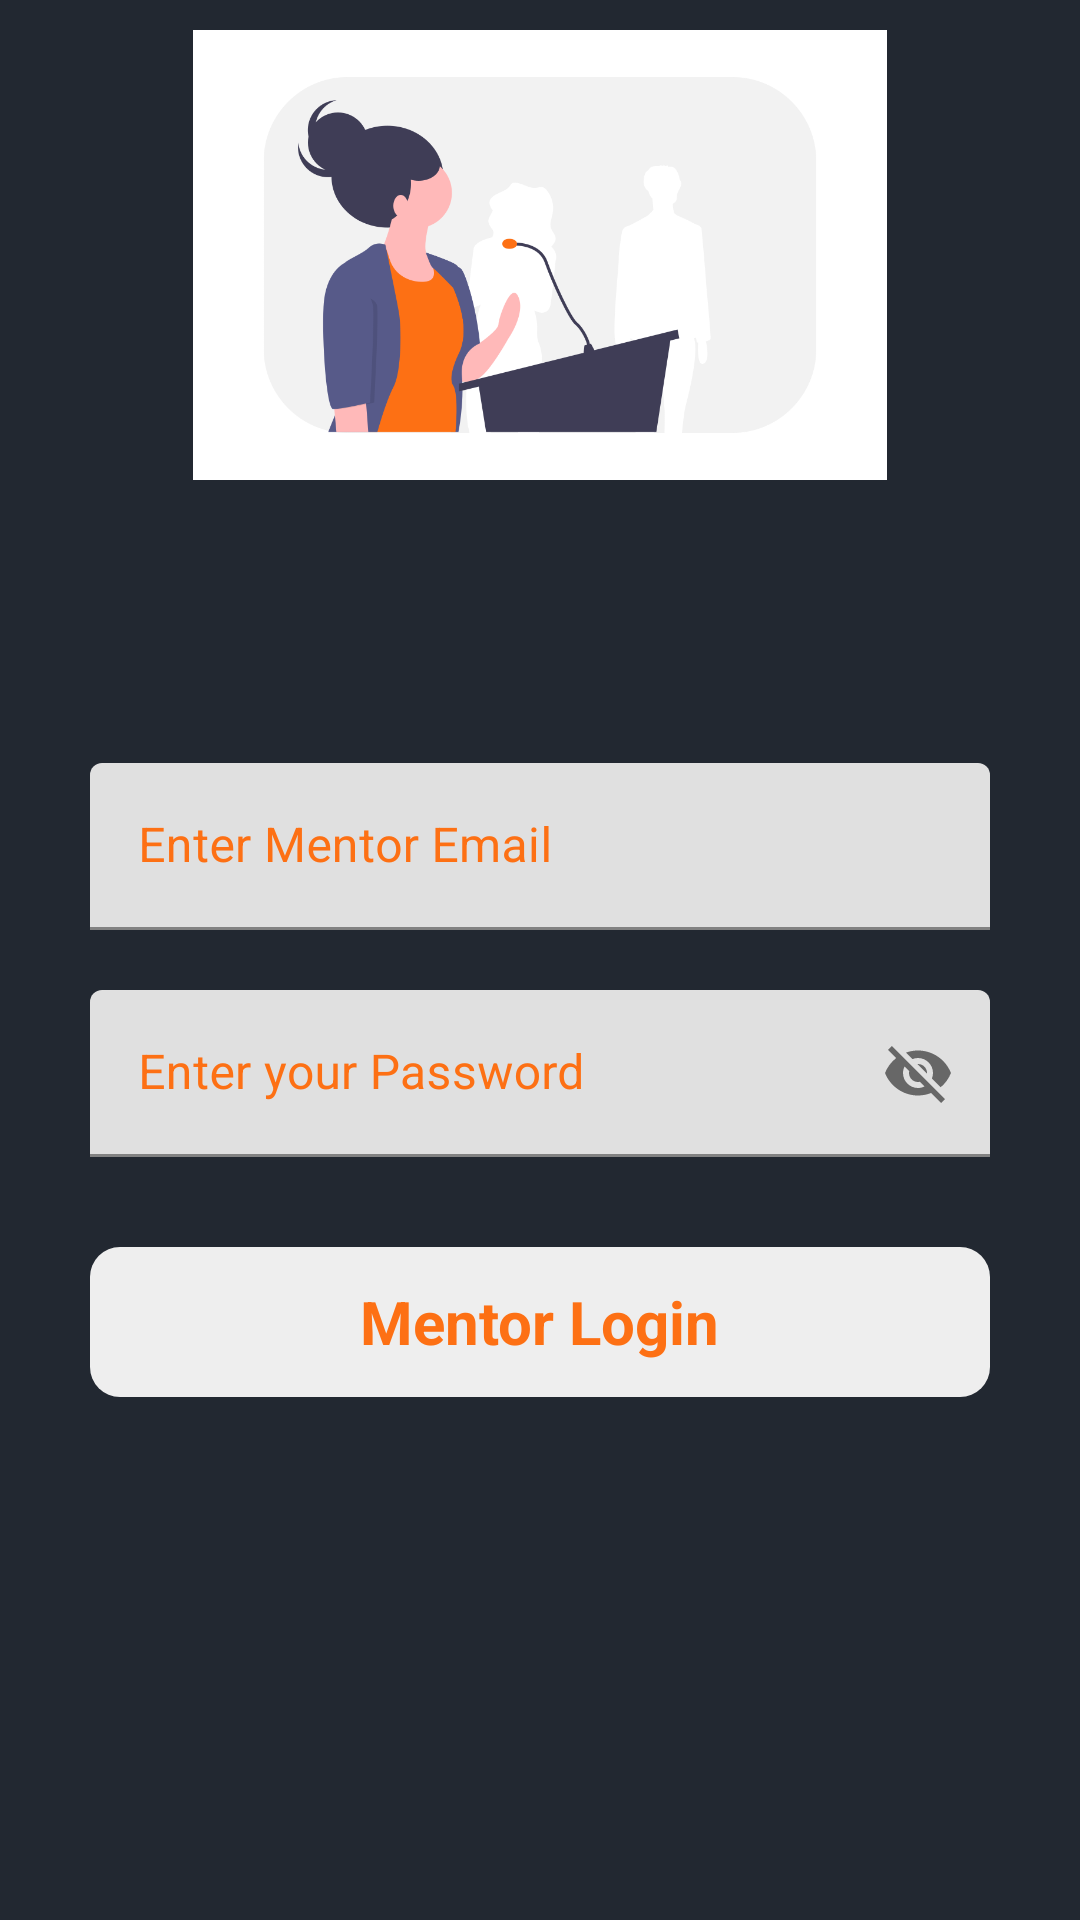

Produce the Android XML layout that renders to this screen, including the resource entries it uses.
<!-- AndroidManifest.xml: application theme Theme.Mentorship -->
<!-- res/layout/activity_login.xml -->
<?xml version="1.0" encoding="utf-8"?>
<RelativeLayout xmlns:android="http://schemas.android.com/apk/res/android"
    xmlns:app="http://schemas.android.com/apk/res-auto"
    xmlns:tools="http://schemas.android.com/tools"
    android:layout_width="match_parent"
    android:layout_height="match_parent"
    tools:context=".login"
    android:background="@color/bgblack">

    <RelativeLayout
        android:layout_width="match_parent"
        android:layout_height="wrap_content"
        android:id="@+id/centerline"
        android:layout_centerInParent="true">

    </RelativeLayout>


    <LinearLayout
        android:layout_width="match_parent"
        android:layout_height="wrap_content"
        android:layout_marginLeft="30dp"
        android:layout_marginRight="30dp"
        android:layout_above="@id/centerline"
        android:layout_marginBottom="150dp"
        android:orientation="vertical">

        <ImageView
            android:layout_width="match_parent"
            android:layout_height="150dp"
            android:src="@drawable/mentor_login"
            android:id="@+id/logoofmentor"
            android:layout_marginBottom="10dp">

        </ImageView>


    </LinearLayout>

    <com.google.android.material.textfield.TextInputLayout
        android:layout_width="match_parent"
        android:layout_height="wrap_content"
        android:layout_above="@+id/centerline"
        android:layout_marginBottom="10dp"
        android:id="@+id/email"
        android:textColorHint="@color/orange"
        app:boxStrokeColor="@color/orange"
        app:hintTextColor="@color/orange"
        app:counterOverflowTextColor="@color/orange"
        app:counterTextColor="@color/orange"
        android:layout_marginRight="30dp"
        android:layout_marginLeft="30dp">

        <EditText
            android:layout_width="match_parent"
            android:layout_height="wrap_content"
            android:id="@+id/mentoremail"
            android:hint="Enter Mentor Email"
            android:inputType="textEmailAddress">

        </EditText>

    </com.google.android.material.textfield.TextInputLayout>


    <com.google.android.material.textfield.TextInputLayout
        android:layout_width="match_parent"
        android:layout_height="wrap_content"
        android:layout_below="@+id/centerline"
        android:layout_marginTop="10dp"
        android:id="@+id/password"
        android:textColorHint="@color/orange"
        app:boxStrokeColor="@color/orange"
        app:hintTextColor="@color/orange"
        app:counterOverflowTextColor="@color/orange"
        app:counterTextColor="@color/orange"
        android:layout_marginRight="30dp"
        android:layout_marginLeft="30dp"
        app:passwordToggleEnabled="true">

        <EditText
            android:layout_width="match_parent"
            android:layout_height="wrap_content"
            android:id="@+id/mentorpassword"
            android:hint="Enter your Password">

        </EditText>

    </com.google.android.material.textfield.TextInputLayout>


    <RelativeLayout
        android:layout_width="match_parent"
        android:layout_height="50dp"
        android:layout_marginLeft="30dp"
        android:layout_marginRight="30dp"
        android:layout_marginTop="30dp"
        android:background="@drawable/button_bg"
        android:layout_below="@id/password"
        android:id="@+id/mentorlogin">

        <TextView
            android:layout_width="wrap_content"
            android:layout_height="wrap_content"
            android:textStyle="bold"
            android:layout_marginStart="8dp"
            android:textSize="20sp"
            android:text="Mentor Login"
            android:layout_centerInParent="true"
            android:textColor="@color/orange">

        </TextView>

    </RelativeLayout>

</RelativeLayout>
<!-- resources referenced by this layout -->
<resources>
  <color name="bgblack">#222831</color>
  <color name="orange">#FD7014</color>
  <!-- drawable button_bg (drawable) -->
  <?xml version="1.0" encoding="utf-8"?>
  <shape xmlns:android="http://schemas.android.com/apk/res/android">
  
  
      <solid android:color="@color/appwhite" />
      <corners android:radius="10dp"/>
  
  </shape>
  <!-- drawable mentor_login: png bitmap (drawable, 44018 bytes) -->
  <style name="Theme.Mentorship" parent="Theme.MaterialComponents.DayNight.NoActionBar">
          
          <item name="colorPrimary">@color/purple_500</item>
          <item name="colorPrimaryVariant">@color/purple_700</item>
          <item name="colorOnPrimary">@color/white</item>
          
          <item name="colorSecondary">@color/teal_200</item>
          <item name="colorSecondaryVariant">@color/teal_700</item>
          <item name="colorOnSecondary">@color/black</item>
          
          <item name="android:statusBarColor" tools:targetApi="l">?attr/colorPrimaryVariant</item>
          
      </style>
  <color name="appwhite">#EEEEEE</color>
  <color name="purple_500">#FF6200EE</color>
  <color name="purple_700">#FF3700B3</color>
  <color name="white">#FFFFFFFF</color>
  <color name="teal_200">#FF03DAC5</color>
  <color name="teal_700">#FF018786</color>
  <color name="black">#FF000000</color>
</resources>
